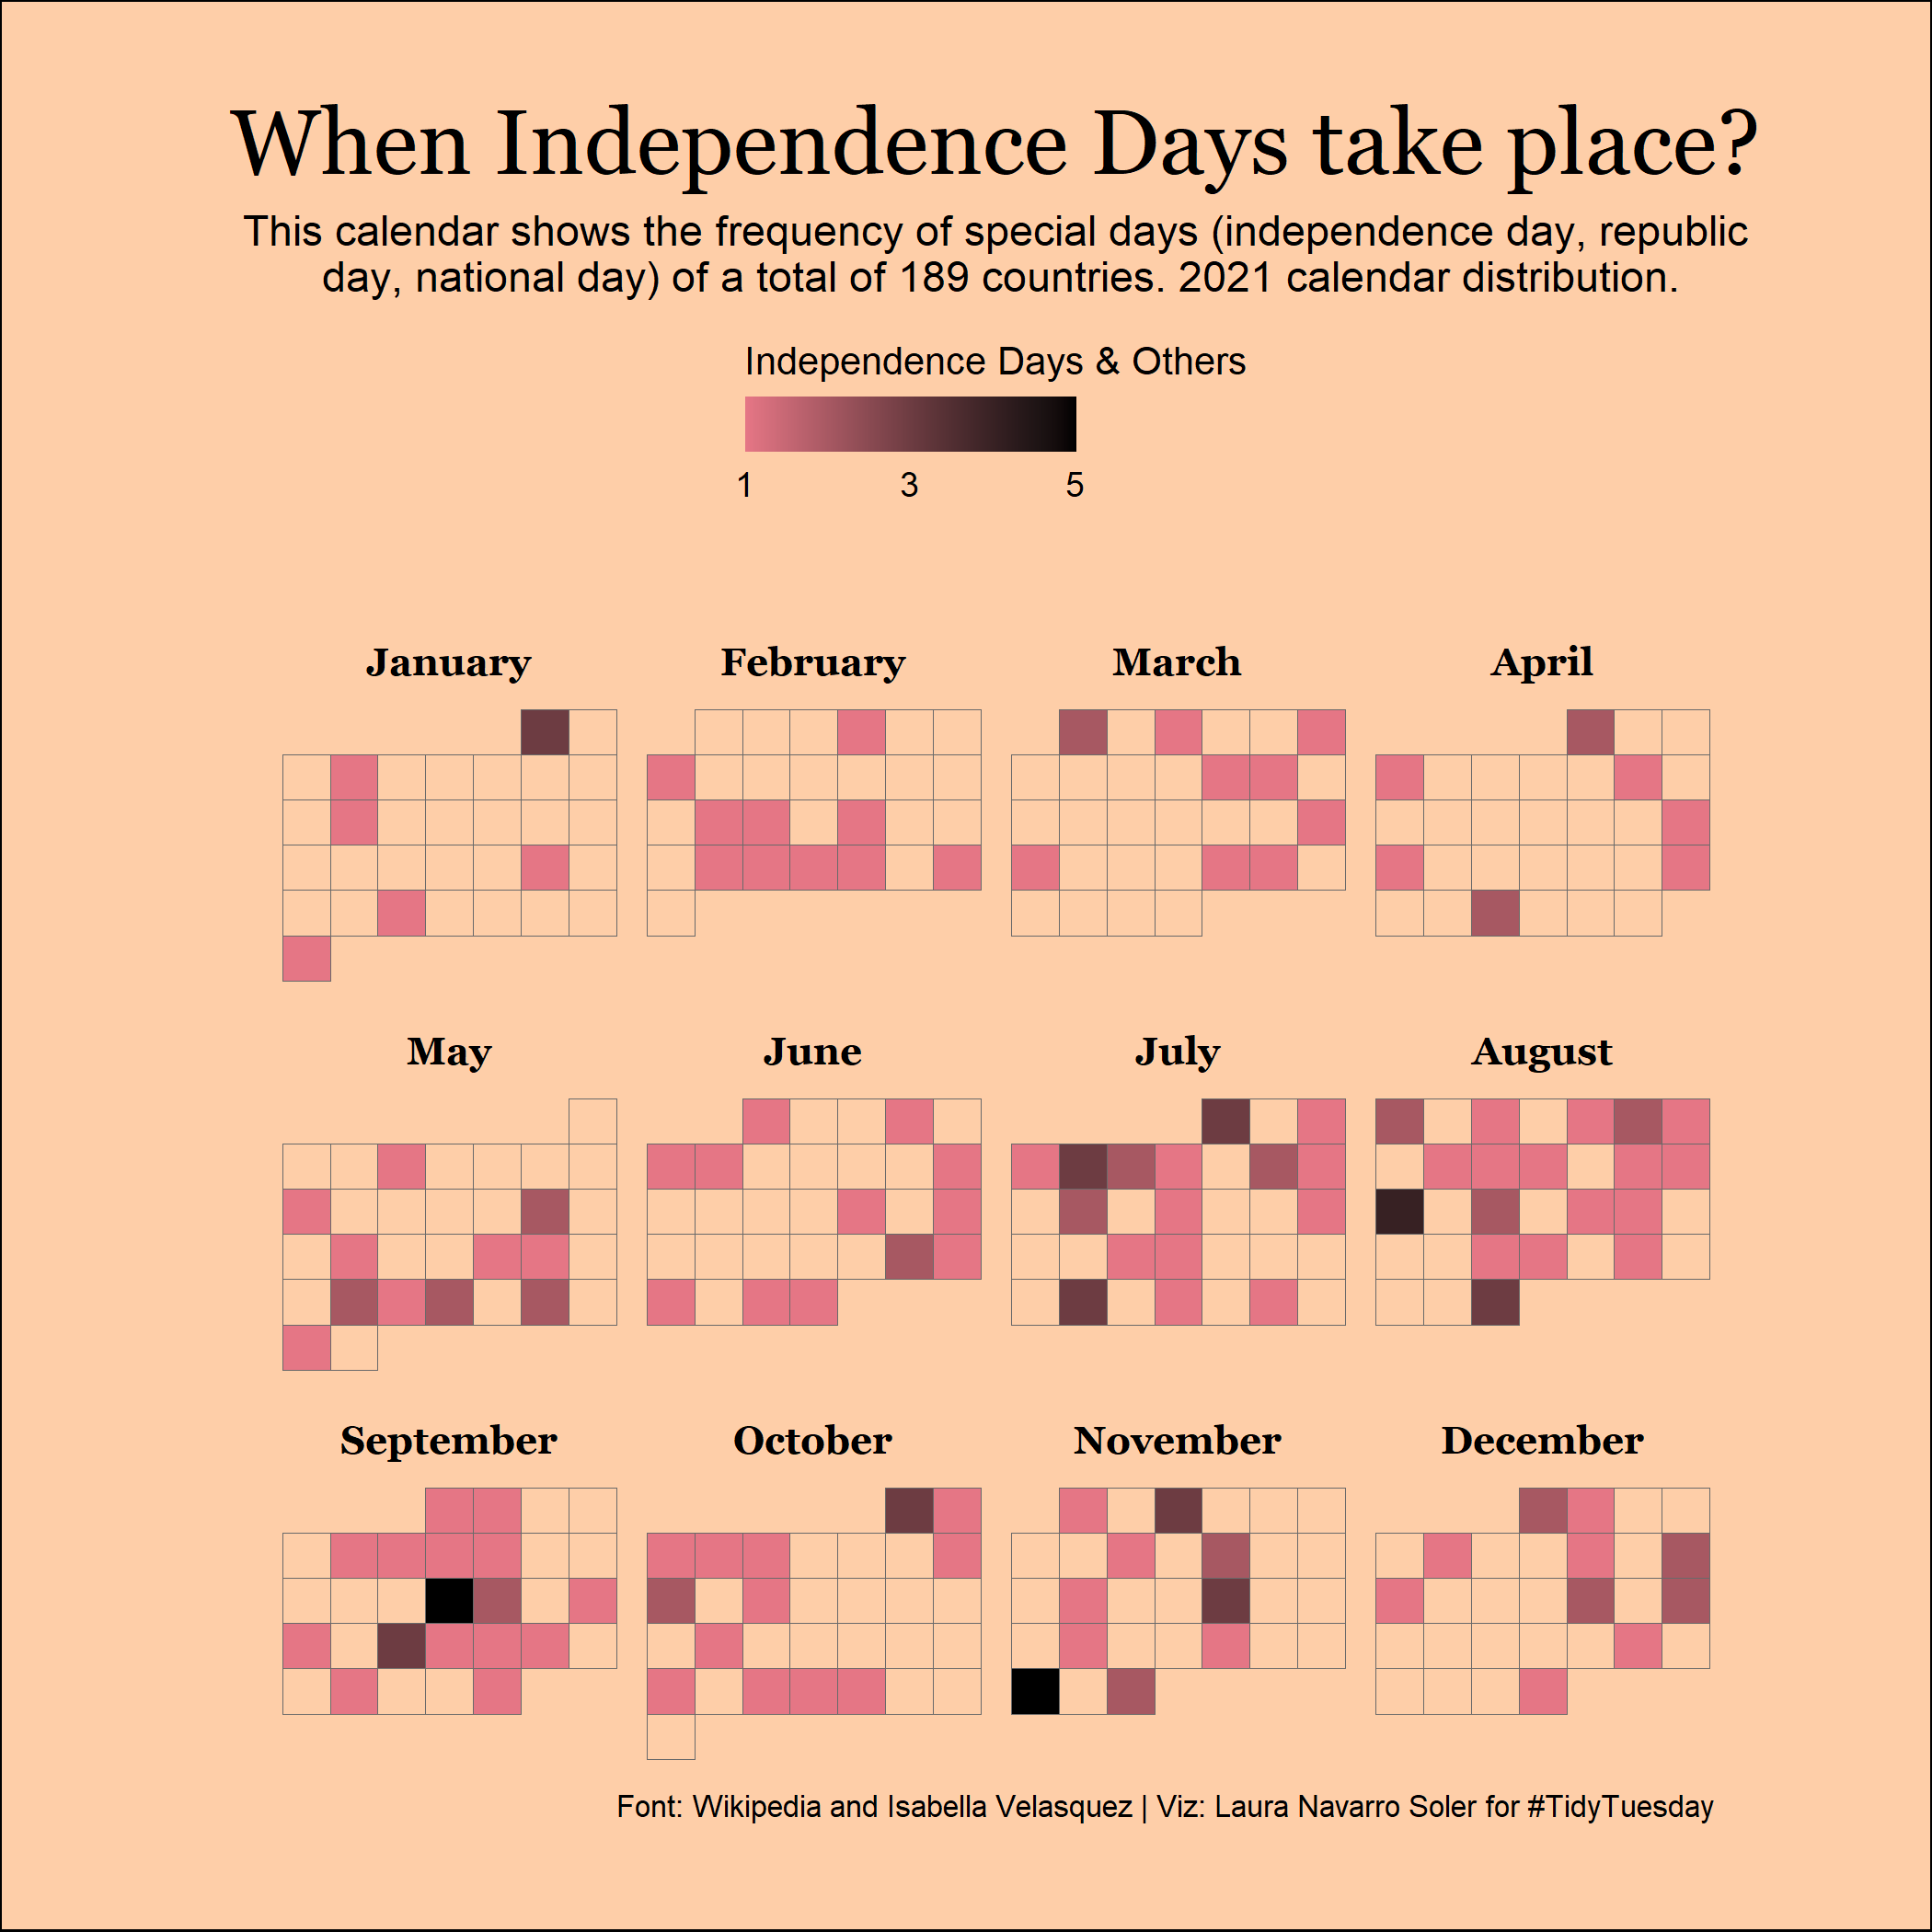

R code for this plot:
library(ggplot2)
library(tidyverse)
library(calendR)
library(stringr)
library(lubridate)
library(scales)
library(extrafont)


#load data
holidays <- readr::read_csv('https://raw.githubusercontent.com/rfordatascience/tidytuesday/master/data/2021/2021-07-06/holidays.csv')



#tidy: set year to 2021
year(holidays$date_parsed) <- 2021

#set language to English
Sys.setlocale("LC_TIME", "English")

#tidy
days_count <- holidays %>% 
  rename(d_date = date_parsed) %>%
  group_by(d_date) %>%
  summarise(n_holidays = n()) %>% 
  ungroup() %>% 
  drop_na() %>% 
  complete(d_date = seq.Date(min(d_date), max(d_date), by="day")) %>% 
  mutate(wday = weekdays(d_date),
         month_day = day(d_date),
         month = month(d_date),
         week_increment = ifelse(month_day == 1 | wday == "Sunday", 1, 0)) %>% 
  group_by(month) %>% 
  mutate(week = cumsum(week_increment),
         text_month = months(d_date)) %>% 
  ungroup()


#set factor levels
wday_vec <- c("Sunday", "Monday", "Tuesday", "Wednesday", "Thursday", "Friday", "Saturday")
days_count$wday <- factor(days_count$wday, levels = wday_vec)
month_vec <- c("January", "February", "March", "April", "May", "June",
               "July", "August", "September", "October", "November", "December") 
days_count$text_month <- factor(days_count$text_month, 
                                levels =  month_vec)

#days_count <- days_count[-nrow(daily_totals),]

#plot
days_calendar <- ggplot(days_count, aes(x = wday, y = week)) + 
  geom_tile(aes(fill = n_holidays), colour = "#6A6A6A") +
  # geom_tile(fill="#bfbf3f", colour = "black") +
  # geom_point(aes(size= n_holidays, color = n_holidays), alpha = 0.7)+
  facet_wrap(~text_month) + 
  scale_y_reverse() + 
  theme_minimal() + 
  scale_color_gradient(low= "#928A97", high = "#D3273E", na.value="#FBE8D3") + 
  scale_fill_gradient(low= "#E57685", high = "black", na.value="#FECEA8",
                      breaks=c(1,3,5),labels=c(1,3,5))+
  scale_size_continuous(range = c(3, 7))+
  scale_x_discrete(position = "top") +
  ylab("") + xlab("") + labs(fill= "Independence Days & Others") + 
  labs(title = "When Independence Days take place?", subtitle = "This calendar shows the frequency of special days (independence day, republic\n day, national day) of a total of 189 countries. 2021 calendar distribution.",
       caption = "Font: Wikipedia and Isabella Velasquez | Viz: Laura Navarro Soler for #TidyTuesday") +
  theme(panel.grid.major = element_blank(), 
        panel.grid.minor = element_blank(),
        panel.background = element_rect(fill = "#FECEA8", color = "#FECEA8"),
        plot.background = element_rect(fill = "#FECEA8"),
        axis.text.y = element_blank(),
        axis.text.x = element_blank(),
        strip.text.x = element_text(
          size = 10, color = "black", face = "bold", family = "Georgia"), 
        plot.title = element_text(size = 24, hjust = 0.5, family = "Georgia"),
        plot.subtitle = element_text(size = 11, hjust = 0.5),
        legend.position = "top",
        legend.title = element_text(size = 10),
        plot.margin = margin(1, 2, 1, 2, "cm"),
        plot.caption = element_text(size = 8, hjust = 1)) 

final_plot <- days_calendar +
  guides(fill = guide_colourbar(barheight = 1,ticks = FALSE,title.position="top", title.hjust = 1
                                ))

#save
ggsave("independence_days.png", 
       final_plot, 
       height = 7, width = 7, 
       units = "in", dpi = 300)
